The GitHub repository syedsami424/Image_Processing contains a labelled image folder "MTARSI 2.v2i.folder" with 26 categories: A-10 Thunderbolt, airliner, B-1 Lancer, B-2 Spirit, B-52 Stratofortress, B-57 Canberra, business jet, C-130 Hercules, C-135 Stratolifter, C-17 Globemaster, C-5 Galaxy, E-2 Hawkeye, E-3 Sentry, EA-6B Prowler, F-15 Eagle, F-16 Falcon, F-18 Hornet, F-22 Raptor, F 35 JSF, F-4 Phantom, King Air, P-3 Orion, RC-135 Rivet Joint, small planes, Tu-160 Tupolev White Swan, UTA Fokker 50 utility transport. Examples follow, each with its label.

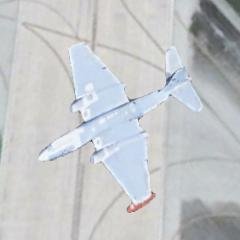
Label: B-57 Canberra

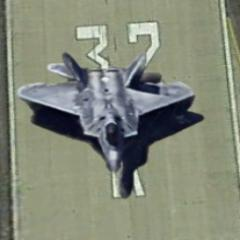
Label: F-22 Raptor

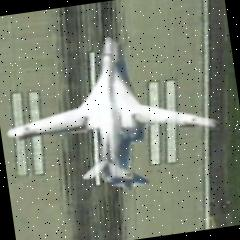
Label: Tu-160 Tupolev White Swan

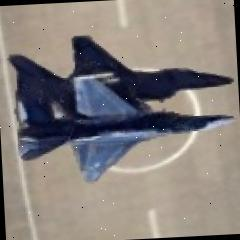
Label: F-16 Falcon

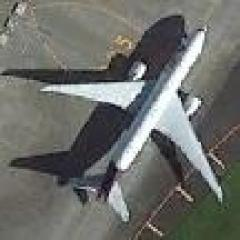
Label: airliner

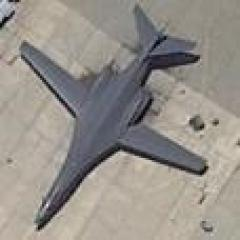
Label: B-1 Lancer
